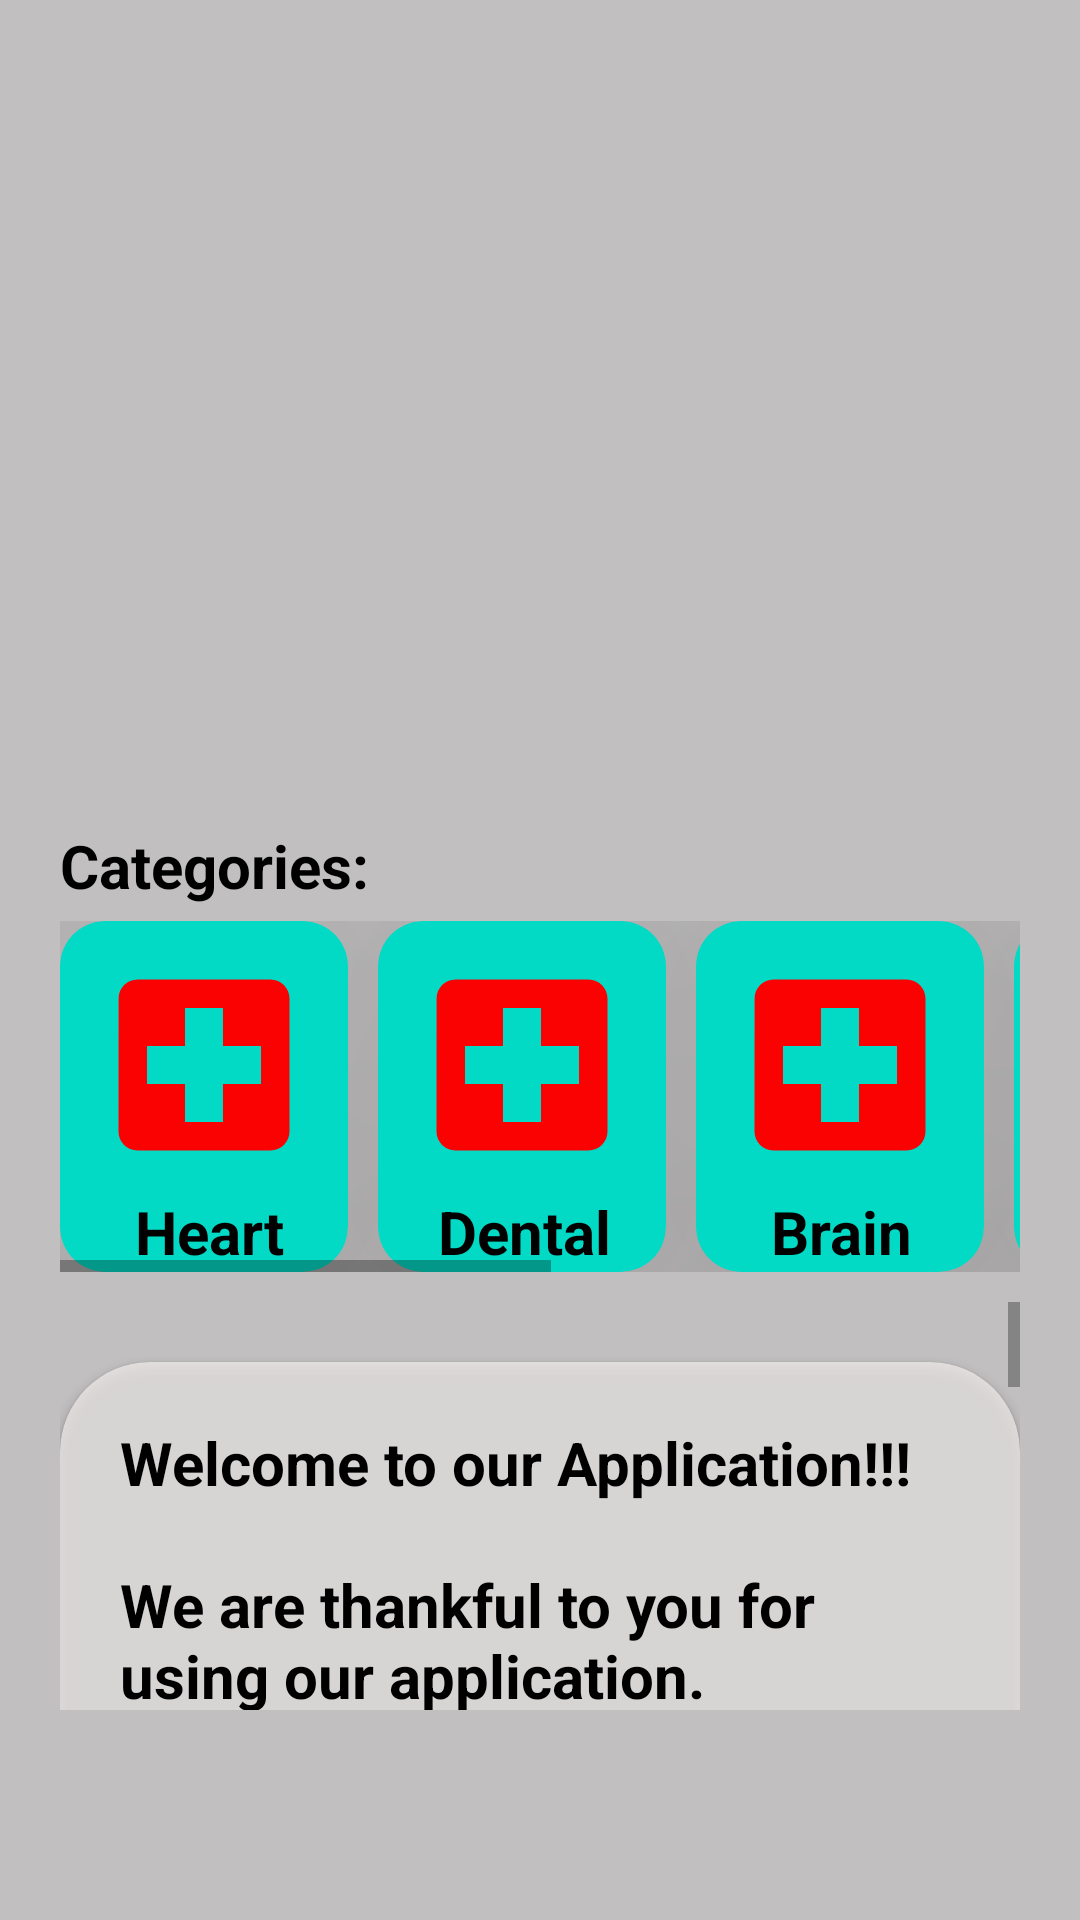

Reconstruct the res/layout file that produces this screen, plus the resources it refers to.
<!-- AndroidManifest.xml: application theme Theme.SmartApponintment -->
<!-- res/layout/fragment_home.xml -->
<?xml version="1.0" encoding="utf-8"?>
<RelativeLayout xmlns:android="http://schemas.android.com/apk/res/android"
    xmlns:app="http://schemas.android.com/apk/res-auto"
    xmlns:tools="http://schemas.android.com/tools"
    android:layout_width="wrap_content"
    android:layout_height="wrap_content"
    android:padding="20dp"
    android:background="#C1BFBF"
    tools:context=".fragments.HomeFragment"
    android:layout_marginTop="?attr/actionBarSize">

    <androidx.viewpager.widget.ViewPager
        android:id="@+id/viewPage"
        app:layout_constraintHorizontal_bias="0.0"
        app:layout_constraintTop_toTopOf="parent"
        app:layout_constraintEnd_toEndOf="parent"
        android:layout_width="wrap_content"
        android:layout_height="245dp"
        app:layout_constraintStart_toStartOf="parent"/>

    <TextView
        android:id="@+id/text"
        android:layout_width="wrap_content"
        android:layout_height="wrap_content"
        android:layout_below="@+id/viewPage"
        android:text="Categories:"
        android:layout_marginTop="10dp"
        android:textColor="#000000"
        android:textSize="20dp"
        android:textStyle="bold" />

    <HorizontalScrollView
        android:layout_width="wrap_content"
        android:layout_height="wrap_content"
        android:id="@+id/hs1"
        android:layout_marginTop="5dp"
        android:layout_below="@id/text">

    <LinearLayout
        android:layout_width="wrap_content"
        android:layout_height="wrap_content"
        android:orientation="horizontal"
        android:id="@+id/l1">

        <androidx.cardview.widget.CardView
            android:layout_width="wrap_content"
            android:layout_height="wrap_content"
            app:cardElevation="300dp"
            app:cardBackgroundColor="@color/teal_200"
            app:cardCornerRadius="15dp">

            <ImageView
                android:layout_width="96dp"
                android:layout_height="96dp"
                android:id="@+id/img1"
                android:padding="10dp"
                android:src="@drawable/ic_baseline_local_hospital_24" />

            <TextView
                android:layout_width="wrap_content"
                android:layout_height="wrap_content"
                android:id="@+id/t1"
                android:textSize="20dp"
                android:layout_marginTop="90dp"
                android:layout_marginLeft="25dp"
                android:textColor="#000000"
                android:textStyle="bold"
                android:text="Heart"/>

        </androidx.cardview.widget.CardView>

        <androidx.cardview.widget.CardView
            android:layout_width="wrap_content"
            android:layout_height="wrap_content"
            android:layout_marginLeft="10dp"
            app:cardElevation="300dp"
            app:cardCornerRadius="15dp"
            app:cardBackgroundColor="@color/teal_200">

            <ImageView
                android:layout_width="96dp"
                android:layout_height="96dp"
                android:id="@+id/img2"
                android:padding="10dp"
                android:src="@drawable/ic_baseline_local_hospital_24"/>

            <TextView
                android:layout_width="wrap_content"
                android:layout_height="wrap_content"
                android:id="@+id/t2"
                android:textSize="20dp"
                android:layout_marginTop="90dp"
                android:layout_marginLeft="20dp"
                android:textColor="#000000"
                android:text="Dental"
                android:textStyle="bold"/>

        </androidx.cardview.widget.CardView>

        <androidx.cardview.widget.CardView
            android:layout_width="wrap_content"
            android:layout_height="wrap_content"
            android:layout_marginLeft="10dp"
            app:cardElevation="300dp"
            app:cardCornerRadius="15dp"
            app:cardBackgroundColor="@color/teal_200">

            <ImageView
                android:layout_width="96dp"
                android:layout_height="96dp"
                android:id="@+id/img3"
                android:padding="10dp"
                android:src="@drawable/ic_baseline_local_hospital_24"/>

            <TextView
                android:layout_width="wrap_content"
                android:layout_height="wrap_content"
                android:id="@+id/t3"
                android:textSize="20dp"
                android:layout_marginTop="90dp"
                android:layout_marginLeft="25dp"
                android:textColor="#000000"
                android:text="Brain"
                android:textStyle="bold"/>

        </androidx.cardview.widget.CardView>

        <androidx.cardview.widget.CardView
            android:layout_width="wrap_content"
            android:layout_height="wrap_content"
            android:layout_marginLeft="10dp"
            app:cardElevation="300dp"
            app:cardCornerRadius="15dp"
            app:cardBackgroundColor="@color/teal_200">

            <ImageView
                android:layout_width="96dp"
                android:layout_height="96dp"
                android:id="@+id/img4"
                android:padding="10dp"
                android:src="@drawable/ic_baseline_local_hospital_24"/>

            <TextView
                android:layout_width="wrap_content"
                android:layout_height="wrap_content"
                android:id="@+id/t4"
                android:textSize="20dp"
                android:layout_marginTop="90dp"
                android:layout_marginLeft="20dp"
                android:textColor="#000000"
                android:text="Ortho"
                android:textStyle="bold"/>

        </androidx.cardview.widget.CardView>

        <androidx.cardview.widget.CardView
            android:layout_width="wrap_content"
            android:layout_height="wrap_content"
            android:layout_marginLeft="10dp"
            app:cardElevation="300dp"
            app:cardCornerRadius="15dp"
            app:cardBackgroundColor="@color/teal_200">

            <ImageView
                android:layout_width="96dp"
                android:layout_height="96dp"
                android:id="@+id/img5"
                android:padding="10dp"
                android:src="@drawable/ic_baseline_local_hospital_24"/>

            <TextView
                android:layout_width="wrap_content"
                android:layout_height="wrap_content"
                android:id="@+id/t5"
                android:textSize="20dp"
                android:layout_marginTop="90dp"
                android:layout_marginLeft="25dp"
                android:textColor="#000000"
                android:text="Skin"
                android:textStyle="bold"/>

        </androidx.cardview.widget.CardView>

        <androidx.cardview.widget.CardView
            android:layout_width="wrap_content"
            android:layout_height="wrap_content"
            android:layout_marginLeft="10dp"
            app:cardElevation="300dp"
            app:cardCornerRadius="15dp"
            app:cardBackgroundColor="@color/teal_200">

            <ImageView
                android:layout_width="96dp"
                android:layout_height="96dp"
                android:id="@+id/img6"
                android:padding="10dp"
                android:src="@drawable/ic_baseline_keyboard_arrow_right_24"/>

            <TextView
                android:layout_width="wrap_content"
                android:layout_height="wrap_content"
                android:id="@+id/t6"
                android:textSize="20dp"
                android:layout_marginTop="90dp"
                android:layout_marginLeft="25dp"
                android:textColor="#000000"
                android:text="More"/>

        </androidx.cardview.widget.CardView>

    </LinearLayout>

    </HorizontalScrollView>

    <ScrollView
        android:layout_width="wrap_content"
        android:layout_height="wrap_content"
        android:id="@+id/s1"
        android:layout_below="@id/hs1"
        android:layout_marginTop="10dp"
        android:layout_marginBottom="50dp">

    <androidx.cardview.widget.CardView
        android:layout_width="match_parent"
        android:layout_height="wrap_content"
        android:id="@+id/card1"
        app:cardBackgroundColor="#ADF3EFEF"
        app:cardCornerRadius="30dp"
        android:layout_marginTop="20dp">

        <TextView
            android:layout_width="wrap_content"
            android:layout_height="wrap_content"
            android:padding="20dp"
            android:text="@string/home"
            android:textColor="#000000"
            android:textSize="20dp"/>

    </androidx.cardview.widget.CardView>

    </ScrollView>

</RelativeLayout>
<!-- resources referenced by this layout -->
<resources>
  <color name="teal_200">#FF03DAC5</color>
  <!-- drawable ic_baseline_local_hospital_24 (drawable) -->
  <vector android:height="24dp" android:tint="#FA0202"
      android:viewportHeight="24" android:viewportWidth="24"
      android:width="24dp" xmlns:android="http://schemas.android.com/apk/res/android">
      <path android:fillColor="@android:color/white" android:pathData="M19,3L5,3c-1.1,0 -1.99,0.9 -1.99,2L3,19c0,1.1 0.9,2 2,2h14c1.1,0 2,-0.9 2,-2L21,5c0,-1.1 -0.9,-2 -2,-2zM18,14h-4v4h-4v-4L6,14v-4h4L10,6h4v4h4v4z"/>
  </vector>
  <string name="home"><b>Welcome to our Application!!!</b>
          \n\n<b>We are thankful to you for using our application.</b>
          \n\nOur application provide a digital way to book doctors appointment and save your precious time.
          \n\nFirstly, If you are a new user then we advice you to fill up the details on profile page.
          \n\nYou can search and book your appointment on book appointment page besides this home page.
          \n\nIf you have any problem regarding this application,you can sent message or email to us.
          \n<b>Note:Contacts are available on setting page.</b></string>
  <style name="Theme.SmartApponintment" parent="Theme.MaterialComponents.DayNight.NoActionBar">
          
          <item name="colorPrimary">@color/purple_500</item>
          <item name="colorPrimaryVariant">@color/purple_700</item>
          <item name="colorOnPrimary">@color/white</item>
          
          <item name="colorSecondary">@color/teal_200</item>
          <item name="colorSecondaryVariant">@color/teal_700</item>
          <item name="colorOnSecondary">@color/black</item>
          
          <item name="android:statusBarColor" tools:targetApi="l">?attr/colorPrimaryVariant</item>
          
      </style>
  <color name="purple_500">#FF6200EE</color>
  <color name="purple_700">#D3F4291A</color>
  <color name="white">#FFFFFFFF</color>
  <color name="teal_700">#FF018786</color>
  <color name="black">#FF000000</color>
</resources>
